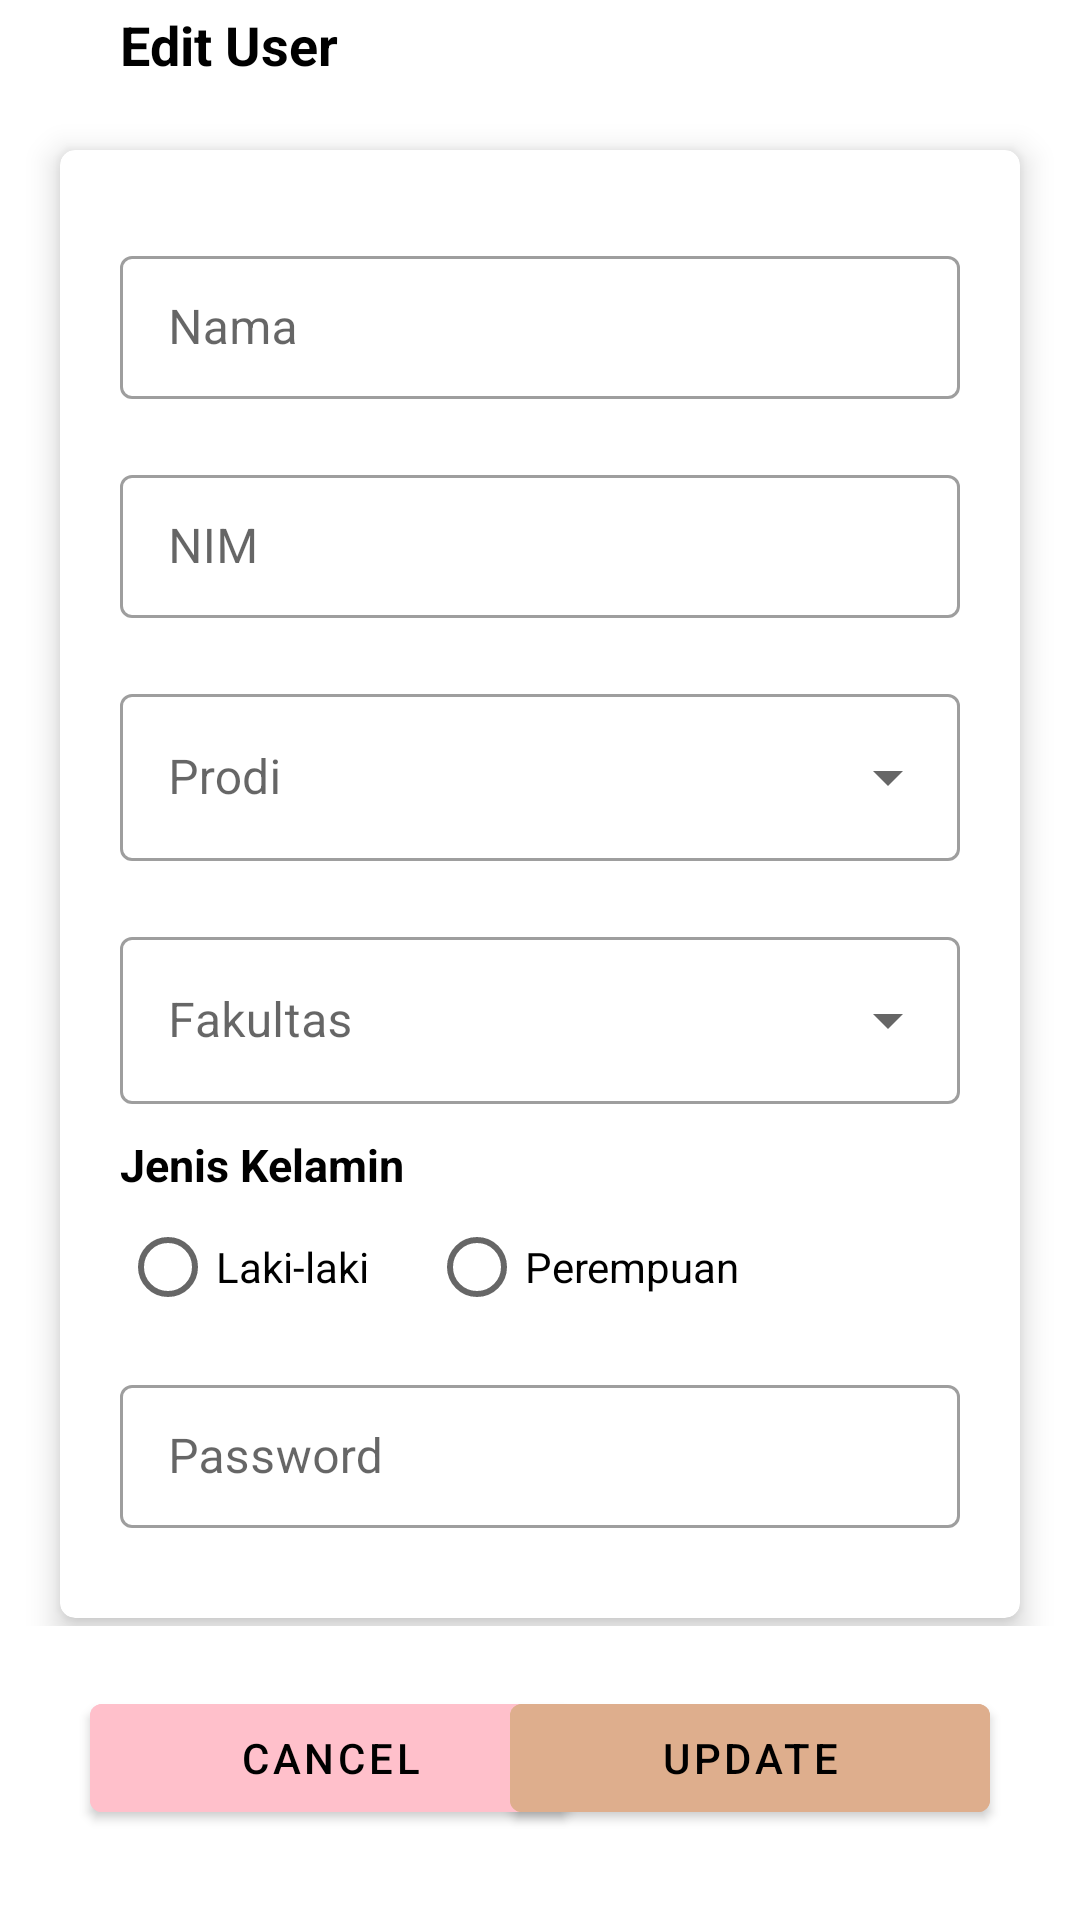

The Android layout XML behind this screen, and the referenced resources:
<!-- AndroidManifest.xml: application theme Theme.GD8_C_9623 -->
<!-- res/layout/activity_edit_user.xml -->
<?xml version="1.0" encoding="utf-8"?>
<RelativeLayout
    xmlns:android="http://schemas.android.com/apk/res/android"
    xmlns:app="http://schemas.android.com/apk/res-auto"
    android:layout_width="match_parent"
    android:layout_height="match_parent"
    android:orientation="vertical">

    <LinearLayout
        android:id="@+id/navbar"
        android:layout_width="match_parent"
        android:layout_height="wrap_content"
        android:background="@color/white" >

        <ImageButton
            android:id="@+id/ibBack"
            android:layout_width="wrap_content"
            android:layout_height="wrap_content"
            android:layout_gravity="center_vertical"
            android:layout_marginLeft="20dp"
            android:layout_marginTop="15dp"
            android:layout_marginBottom="15dp"
            android:background="@drawable/ic_baseline_arrow_back_24"
            android:foreground="?android:attr/selectableItemBackground" />

        <TextView
            android:layout_width="wrap_content"
            android:layout_height="wrap_content"
            android:layout_gravity="center_vertical"
            android:layout_marginLeft="20dp"
            android:text="Edit User"
            android:textColor="@color/black"
            android:textSize="18dp"
            android:textStyle="bold" />
    </LinearLayout>

    <ScrollView
        android:layout_below="@id/navbar"
        android:layout_above="@id/footer"
        android:layout_width="match_parent"
        android:layout_height="match_parent" >

        <androidx.cardview.widget.CardView
            android:layout_below="@+id/navbar"
            android:layout_width="match_parent"
            android:layout_height="wrap_content"
            android:layout_marginVertical="20dp"
            android:layout_marginHorizontal="20dp"
            app:cardElevation="6dp"
            app:cardCornerRadius="5dp">

            <LinearLayout
                android:layout_margin="20dp"
                android:layout_width="match_parent"
                android:layout_height="match_parent"
                android:orientation="vertical">

                <com.google.android.material.textfield.TextInputLayout
                    android:id="@+id/twNama"
                    style="@style/Widget.MaterialComponents.TextInputLayout.OutlinedBox.Dense"
                    android:layout_width="match_parent"
                    android:layout_height="wrap_content"
                    android:layout_marginVertical="10dp"
                    android:hint="Nama">
                    <com.google.android.material.textfield.TextInputEditText
                        android:id="@+id/etNama"
                        android:inputType="text"
                        android:layout_width="match_parent"
                        android:layout_height="wrap_content" />
                </com.google.android.material.textfield.TextInputLayout>

                <com.google.android.material.textfield.TextInputLayout
                    android:id="@+id/twNim"
                    style="@style/Widget.MaterialComponents.TextInputLayout.OutlinedBox.Dense"
                    android:layout_width="match_parent"
                    android:layout_height="wrap_content"
                    android:layout_marginVertical="10dp"
                    android:hint="NIM">
                    <com.google.android.material.textfield.TextInputEditText
                        android:id="@+id/etNim"
                        android:inputType="text"
                        android:layout_width="match_parent"
                        android:layout_height="wrap_content" />
                </com.google.android.material.textfield.TextInputLayout>

                <com.google.android.material.textfield.TextInputLayout
                    android:id="@+id/ddProdi"
                    android:layout_width="match_parent"
                    android:layout_height="wrap_content"
                    android:layout_marginVertical="10dp"
                    style="@style/Widget.MaterialComponents.TextInputLayout.OutlinedBox.ExposedDropdownMenu">
                    <AutoCompleteTextView
                        android:id="@+id/edProdi"
                        android:layout_width="match_parent"
                        android:layout_height="wrap_content"
                        android:hint="Prodi"
                        android:inputType="none" />
                </com.google.android.material.textfield.TextInputLayout>

                <com.google.android.material.textfield.TextInputLayout
                    android:id="@+id/ddFakultas"
                    android:layout_height="wrap_content"
                    android:layout_width="match_parent"
                    android:layout_marginVertical="10dp"
                    style="@style/Widget.MaterialComponents.TextInputLayout.OutlinedBox.ExposedDropdownMenu">
                    <AutoCompleteTextView
                        android:id="@+id/edFakultas"
                        android:layout_width="match_parent"
                        android:layout_height="wrap_content"
                        android:hint="Fakultas"
                        android:inputType="none" />
                </com.google.android.material.textfield.TextInputLayout>

                <TextView
                    android:layout_width="wrap_content"
                    android:layout_height="wrap_content"
                    android:text="Jenis Kelamin"
                    android:textSize="15dp"
                    android:textColor="@color/black"
                    android:textStyle="bold" />
                <RadioGroup
                    android:id="@+id/rgJenisKelamin"
                    android:layout_width="match_parent"
                    android:layout_height="wrap_content"
                    android:orientation="horizontal">
                    <RadioButton
                        android:id="@+id/rbLakiLaki"
                        android:layout_width="wrap_content"
                        android:layout_height="match_parent"
                        android:layout_marginRight="20dp"
                        android:text="Laki-laki" />
                    <RadioButton
                        android:id="@+id/rbPerempuan"
                        android:layout_width="wrap_content"
                        android:layout_height="match_parent"
                        android:text="Perempuan" />
                </RadioGroup>

                <com.google.android.material.textfield.TextInputLayout
                    android:id="@+id/twPassword"
                    style="@style/Widget.MaterialComponents.TextInputLayout.OutlinedBox.Dense"
                    android:layout_width="match_parent"
                    android:layout_height="wrap_content"
                    android:layout_marginVertical="10dp"
                    android:hint="Password">
                    <com.google.android.material.textfield.TextInputEditText
                        android:id="@+id/etPassword"
                        android:inputType="textPassword"
                        android:layout_width="match_parent"
                        android:layout_height="wrap_content" />
                </com.google.android.material.textfield.TextInputLayout>

            </LinearLayout>
        </androidx.cardview.widget.CardView>
    </ScrollView>

    <RelativeLayout
        android:id="@+id/footer"
        android:layout_width="match_parent"
        android:layout_height="wrap_content"
        android:layout_alignParentBottom="true"
        android:background="@color/white"
        android:padding="20dp">

        <com.google.android.material.button.MaterialButton
            android:id="@+id/btnCancel"
            android:layout_width="160dp"
            android:layout_height="wrap_content"
            android:text="CANCEL"
            android:textColor="@color/black"
            android:layout_alignParentLeft="true"
            android:layout_marginHorizontal="10dp"
            android:layout_marginBottom="10dp"
            android:backgroundTint="@color/pink" />

        <com.google.android.material.button.MaterialButton
            android:id="@+id/btnUpdate"
            android:layout_width="160dp"
            android:layout_height="wrap_content"
            android:text="UPDATE"
            android:textColor="@color/black"
            android:layout_alignParentRight="true"
            android:layout_marginHorizontal="10dp"
            android:layout_marginBottom="10dp"
            android:backgroundTint="@color/choco" />
    </RelativeLayout>
</RelativeLayout>
<!-- resources referenced by this layout -->
<resources>
  <color name="black">#FF000000</color>
  <color name="choco">#FFDEAE8D</color>
  <color name="pink">#FFFFC0CB</color>
  <color name="white">#FFFFFFFF</color>
  <style name="Theme.GD8_C_9623" parent="Theme.MaterialComponents.DayNight.DarkActionBar">
          
          <item name="colorPrimary">@color/purple_500</item>
          <item name="colorPrimaryVariant">@color/purple_700</item>
          <item name="colorOnPrimary">@color/white</item>
          
          <item name="colorSecondary">@color/teal_200</item>
          <item name="colorSecondaryVariant">@color/teal_700</item>
          <item name="colorOnSecondary">@color/black</item>
          
          <item name="android:statusBarColor" tools:targetApi="l">?attr/colorPrimaryVariant</item>
          
      </style>
  <color name="purple_500">#FF6200EE</color>
  <color name="purple_700">#FF3700B3</color>
  <color name="teal_200">#FF03DAC5</color>
  <color name="teal_700">#FF018786</color>
</resources>
